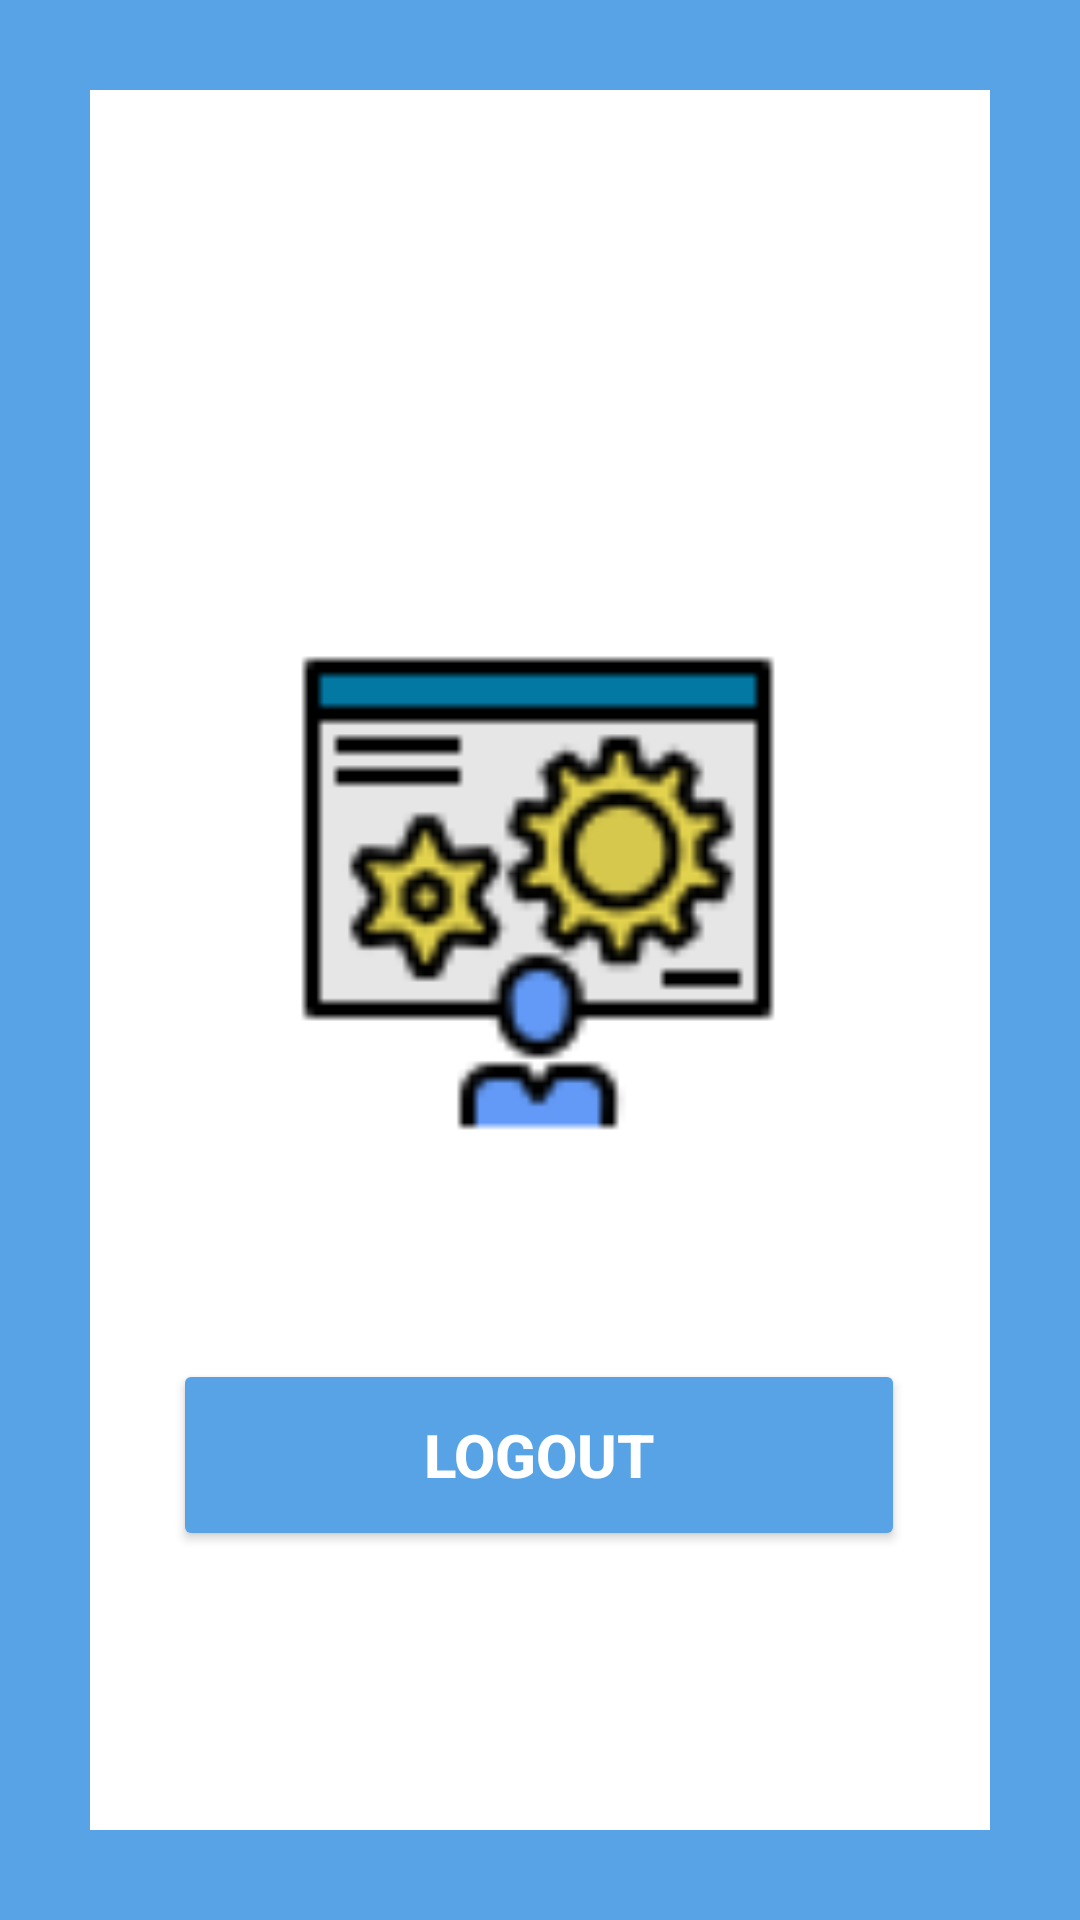

The Android layout XML behind this screen, and the referenced resources:
<!-- AndroidManifest.xml: application theme Theme.OnlineClothesStore -->
<!-- res/layout/activity_admin_options.xml -->
<?xml version="1.0" encoding="utf-8"?>
<androidx.constraintlayout.widget.ConstraintLayout xmlns:android="http://schemas.android.com/apk/res/android"
    xmlns:app="http://schemas.android.com/apk/res-auto"
    xmlns:tools="http://schemas.android.com/tools"
    android:layout_width="match_parent"
    android:layout_height="match_parent"
    android:background="@drawable/borderlayout"
    tools:context=".AdminOptions">

    <TextView
        android:id="@+id/greeting"
        android:layout_width="273dp"
        android:layout_height="122dp"
        android:layout_marginLeft="68dp"
        android:layout_marginTop="72dp"
        android:textSize="24sp"
        app:layout_constraintLeft_toLeftOf="parent"
        app:layout_constraintTop_toTopOf="parent" />

    <ImageView
        android:id="@+id/imageView"
        android:layout_width="188dp"
        android:layout_height="166dp"
        app:layout_constraintBottom_toBottomOf="parent"
        app:layout_constraintEnd_toEndOf="parent"
        app:layout_constraintHorizontal_bias="0.497"
        app:layout_constraintStart_toStartOf="parent"
        app:layout_constraintTop_toTopOf="parent"
        app:layout_constraintVertical_bias="0.453"
        app:srcCompat="@drawable/icons8_administrator_64" />

    <Button
        android:id="@+id/signOut"
        android:layout_width="244dp"
        android:layout_height="64dp"
        android:backgroundTint="#57A3E6"
        android:text="Logout"
        android:textColor="#ffffff"
        android:textSize="20sp"
        android:textStyle="bold"
        app:layout_constraintBottom_toBottomOf="parent"
        app:layout_constraintHorizontal_bias="0.497"
        app:layout_constraintLeft_toLeftOf="parent"
        app:layout_constraintRight_toRightOf="parent"
        app:layout_constraintTop_toBottomOf="@+id/imageView"
        app:layout_constraintVertical_bias="0.371" />

</androidx.constraintlayout.widget.ConstraintLayout>
<!-- resources referenced by this layout -->
<resources>
  <!-- drawable borderlayout (drawable) -->
  <?xml version="1.0" encoding="utf-8"?>
  <shape xmlns:android="http://schemas.android.com/apk/res/android"
      android:shape="rectangle" >
  
      <stroke
          android:width="30dp"
          android:color="#57A3E6" />
  
  </shape>
  <!-- drawable icons8_administrator_64: png bitmap (drawable, 3830 bytes) -->
  <style name="Theme.OnlineClothesStore" parent="Theme.MaterialComponents.DayNight.DarkActionBar">
          
          <item name="colorPrimary">#57A3E6</item>
          <item name="colorPrimaryVariant">@color/black</item>
          <item name="colorOnPrimary">@color/white</item>
          
          <item name="colorSecondary">@color/teal_200</item>
          <item name="colorSecondaryVariant">@color/teal_700</item>
          <item name="colorOnSecondary">@color/black</item>
          
          <item name="android:statusBarColor" tools:targetApi="l">?attr/colorPrimaryVariant</item>
          
      </style>
  <!-- not gathered from this repository: default colours our renderer supplied (Android Studio template values) -->
  <color name="teal_200">#FF03DAC5</color>
  <color name="teal_700">#FF018786</color>
  <color name="black">#FF000000</color>
  <color name="white">#FFFFFFFF</color>
</resources>
